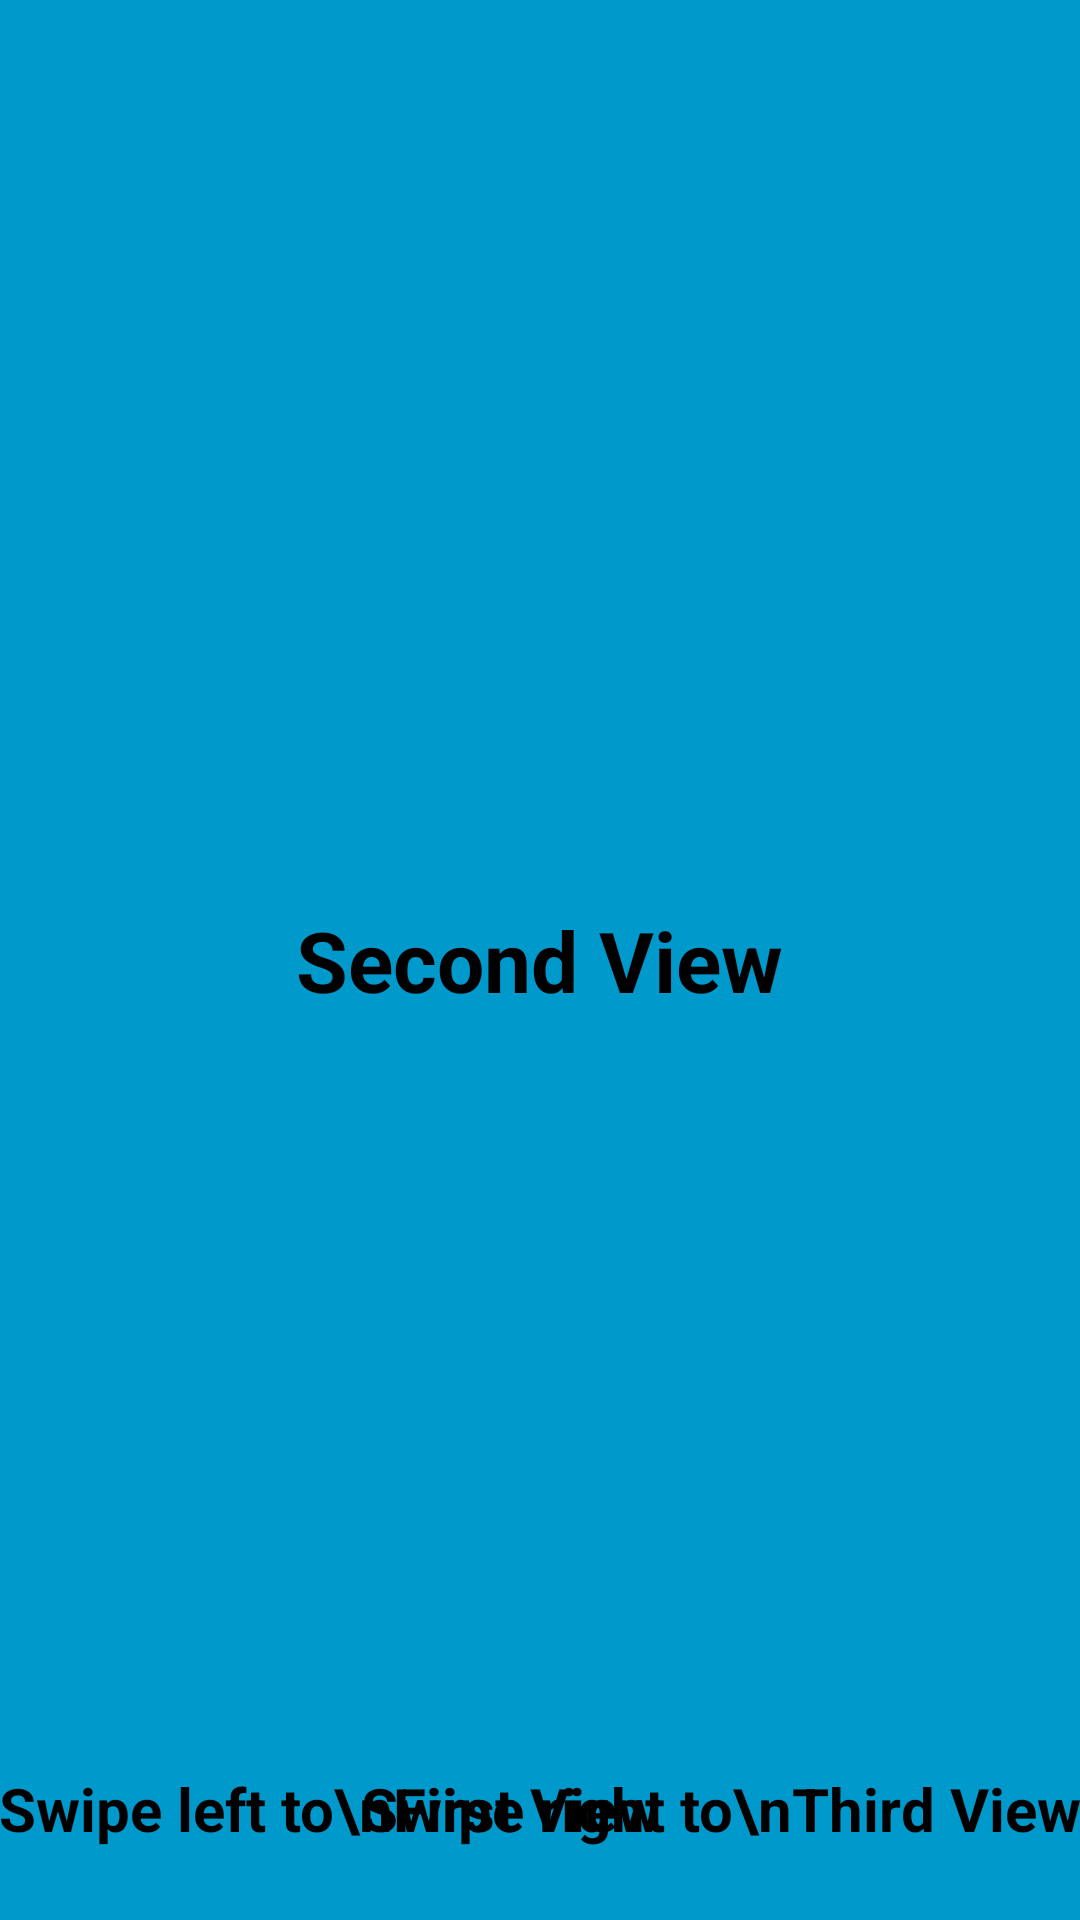

Here is an Android app screen rendered from its layout file. Give the layout XML and the strings, colors and styles it references.
<!-- AndroidManifest.xml: application theme AppTheme -->
<!-- res/layout/view_deep_orange.xml -->
<?xml version="1.0" encoding="utf-8"?>
<RelativeLayout xmlns:android="http://schemas.android.com/apk/res/android"
    android:layout_width="match_parent"
    android:layout_height="match_parent"
    android:background="@android:color/holo_blue_dark"
    android:orientation="vertical">

    <TextView
        android:id="@+id/textView"
        android:layout_width="wrap_content"
        android:layout_height="wrap_content"
        android:layout_centerHorizontal="true"
        android:layout_centerVertical="true"
        android:layout_gravity="center_horizontal"
        android:text="Second View"
        android:textColor="@android:color/black"
        android:textSize="28sp"
        android:textStyle="bold" />

    <TextView
        android:id="@+id/textView2"
        android:layout_width="wrap_content"
        android:layout_height="wrap_content"
        android:layout_alignParentBottom="true"
        android:layout_alignParentLeft="true"
        android:layout_alignParentStart="true"
        android:layout_gravity="center_horizontal"
        android:minLines="2"
        android:padding="@dimen/activity_horizontal_margin"
        android:text="Swipe left to\nFirst View"
        android:textColor="@android:color/black"
        android:textSize="20sp"
        android:textStyle="bold" />

    <TextView
        android:id="@+id/textView3"
        android:layout_width="wrap_content"
        android:layout_height="wrap_content"
        android:layout_alignParentEnd="true"
        android:layout_alignParentRight="true"
        android:layout_alignTop="@+id/textView2"
        android:layout_gravity="center_horizontal"
        android:minLines="2"
        android:padding="@dimen/activity_horizontal_margin"
        android:text="Swipe right to\nThird View"
        android:textColor="@android:color/black"
        android:textSize="20sp"
        android:textStyle="bold" />

</RelativeLayout>
<!-- resources referenced by this layout -->
<resources>
  <style name="AppTheme" parent="Theme.AppCompat.Light.DarkActionBar">
          
          <item name="android:windowNoTitle">true</item>
          <item name="android:windowActionBar">false</item>
          <item name="android:windowFullscreen">true</item>
          <item name="android:windowContentOverlay">@null</item>
          <item name="android:orientation">vertical</item>
      </style>
</resources>
